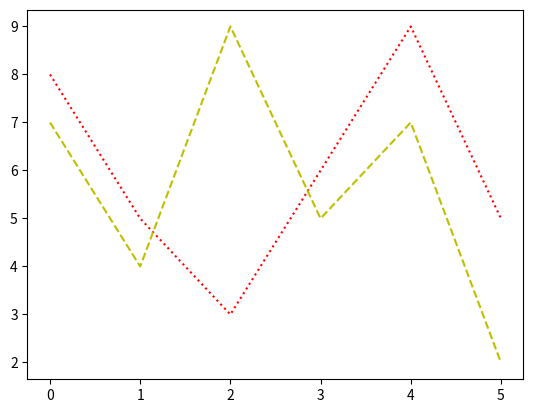

Recreate this plot in Python.
import matplotlib.pyplot as plt
import numpy as np
x=np.array([7,4,9,5,7,2])
y=np.array([8,5,3,6,9,5])
plt.plot(y,linestyle='dotted',color='r')
plt.plot(x,linestyle='dashed',color='y')

plt.show()
